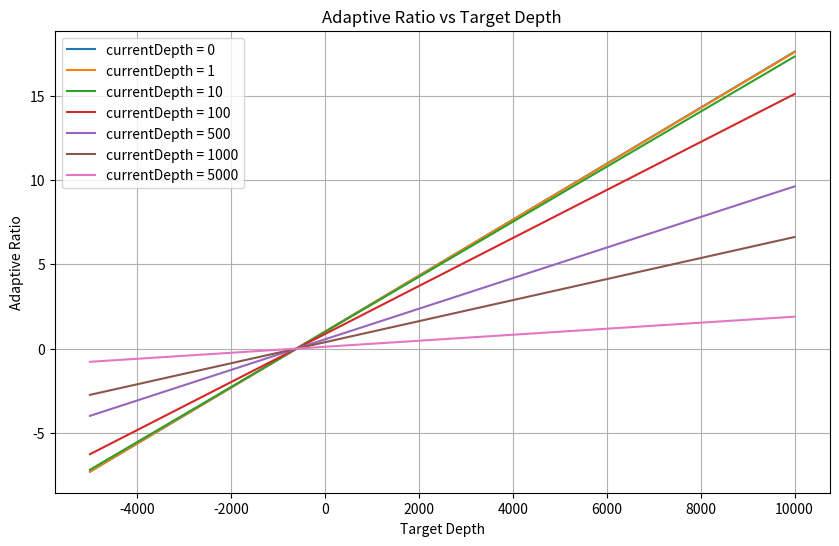

Generate this figure with matplotlib:
# !/usr/bin/env python
# -*-coding:utf-8 -*-
# @Project : main.py
# @File    : modal2.py
# @Time    : 2025/06/08 22:37
# @Author  : admin
# @Version : python3.8
# @IDE     : PyCharm
# @Origin  :
# @Description: $END$

import numpy as np
import matplotlib.pyplot as plt

def adaptive_ratio(currentDepth, targetDepth, factor=602):
    return (targetDepth + factor) / (currentDepth + factor)



def draw_adaptive_ratio():

    # 设置目标深度范围
    targetDepth_range = np.linspace(-5000, 10000, 100)

    # 设置不同的当前深度值
    currentDepths = [0,1,10, 100, 500, 1000, 5000]

    # 创建图形
    plt.figure(figsize=(10, 6))

    # 绘制不同当前深度下的比例曲线
    for currentDepth in currentDepths:
        ratios = [adaptive_ratio(currentDepth, targetDepth) for targetDepth in targetDepth_range]
        plt.plot(targetDepth_range, ratios, label=f'currentDepth = {currentDepth}')

    # 添加图例
    plt.legend()

    # 添加标题和标签
    plt.title('Adaptive Ratio vs Target Depth')
    plt.xlabel('Target Depth')
    plt.ylabel('Adaptive Ratio')

    # 显示图形
    plt.grid(True)
    plt.show()

if __name__ == '__main__':
    draw_adaptive_ratio()